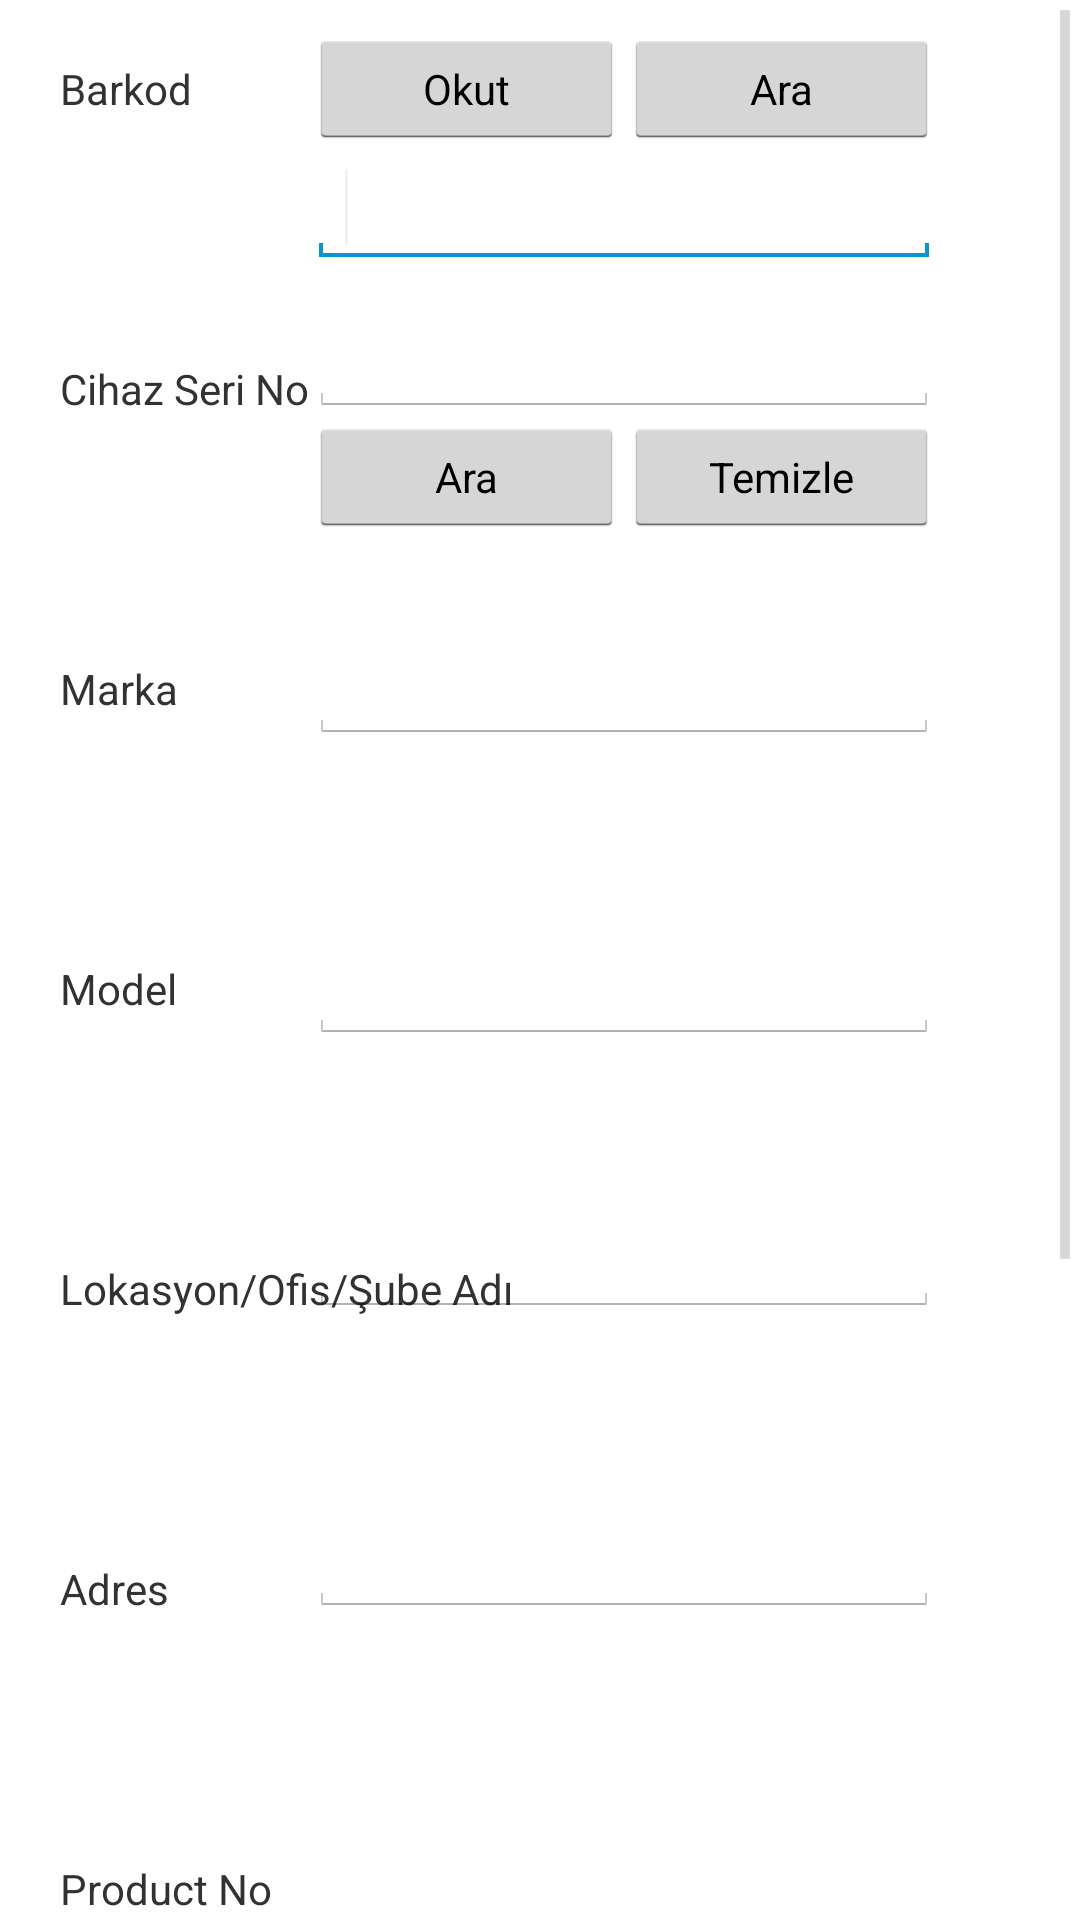

Here is an Android app screen rendered from its layout file. Give the layout XML and the strings, colors and styles it references.
<!-- AndroidManifest.xml: application theme AppTheme -->
<!-- res/layout/lcd.xml -->
<?xml version="1.0" encoding="utf-8"?>
<RelativeLayout xmlns:android="http://schemas.android.com/apk/res/android"
    android:layout_width="match_parent"
    android:layout_height="match_parent">

    <ScrollView
        android:id="@+id/scrollView1"
        android:layout_width="wrap_content"
        android:layout_height="wrap_content"
        android:layout_alignParentBottom="true"
        android:layout_alignParentLeft="true"
        android:layout_alignParentRight="true"
        android:layout_alignParentTop="true" >

        <RelativeLayout
        android:layout_width="match_parent"
        android:layout_height="match_parent"
        android:orientation="vertical" >
    
    	<TextView
        android:id="@+id/textView2"
        android:layout_width="wrap_content"
        android:layout_height="wrap_content"
        android:layout_alignParentLeft="true"
        android:layout_alignParentTop="true"
        android:layout_marginLeft="20dp"
        android:layout_marginTop="20dp"
        android:text="Barkod" />

    	<TextView
        android:id="@+id/textView3"
        android:layout_width="wrap_content"
        android:layout_height="wrap_content"
        android:layout_alignParentLeft="true"
        android:layout_alignParentTop="true"
        android:layout_marginLeft="20dp"
        android:layout_marginTop="120dp"
        android:text="Cihaz Seri No" />

    	<TextView
        android:id="@+id/textView4"
        android:layout_width="wrap_content"
        android:layout_height="wrap_content"
        android:layout_alignParentLeft="true"
        android:layout_alignParentTop="true"
        android:layout_marginLeft="20dp"
        android:layout_marginTop="220dp"
        android:text="Marka" />

    	<TextView
        android:id="@+id/textView5"
        android:layout_width="wrap_content"
        android:layout_height="wrap_content"
        android:layout_alignParentLeft="true"
        android:layout_alignParentTop="true"
        android:layout_marginLeft="20dp"
        android:layout_marginTop="320dp"
        android:text="Model" />
    	
    	<TextView
        android:id="@+id/textView7"
        android:layout_width="wrap_content"
        android:layout_height="wrap_content"
        android:layout_alignParentLeft="true"
        android:layout_alignParentTop="true"
        android:layout_marginLeft="20dp"
        android:layout_marginTop="420dp"
        android:text="Lokasyon/Ofis/Şube Adı" />
    	
    	<TextView
        android:id="@+id/textView8"
        android:layout_width="wrap_content"
        android:layout_height="wrap_content"
        android:layout_alignParentLeft="true"
        android:layout_alignParentTop="true"
        android:layout_marginLeft="20dp"
        android:layout_marginTop="520dp"
        android:text="Adres" />
    	
    	<TextView
        android:id="@+id/textView9"
        android:layout_width="wrap_content"
        android:layout_height="wrap_content"
        android:layout_alignParentLeft="true"
        android:layout_alignParentTop="true"
        android:layout_marginLeft="20dp"
        android:layout_marginTop="620dp"
        android:text="Product No" />
    	
    	<TextView
        android:id="@+id/textView10"
        android:layout_width="wrap_content"
        android:layout_height="wrap_content"
        android:layout_alignParentLeft="true"
        android:layout_alignParentTop="true"
        android:layout_marginLeft="20dp"
        android:layout_marginTop="720dp"
        android:text="Ekran Boyutu" />
    	
    	<TextView
        android:id="@+id/textView11"
        android:layout_width="wrap_content"
        android:layout_height="wrap_content"
        android:layout_alignParentLeft="true"
        android:layout_alignParentTop="true"
        android:layout_marginLeft="20dp"
        android:layout_marginTop="820dp"
        android:text="Durum" />
    	
    	<Button
    	android:id="@+id/button1"
    	android:layout_width="wrap_content"
    	android:layout_height="wrap_content"
    	android:layout_alignParentLeft="true"
    	android:layout_alignParentRight="true"
    	android:layout_alignParentTop="true"
    	android:layout_marginTop="920dp"
    	android:text="Kaydet" />
    	
    	<EditText
    	    android:id="@+id/editText8"
    	    android:layout_width="wrap_content"
    	    android:layout_height="wrap_content"
    	    android:layout_alignBottom="@+id/textView8"
    	    android:layout_alignLeft="@+id/editText7"
    	    android:ems="10" />
    	
    	<EditText
    	    android:id="@+id/editText9"
    	    android:layout_width="wrap_content"
    	    android:layout_height="wrap_content"
    	    android:layout_alignBaseline="@+id/textView9"
    	    android:layout_alignBottom="@+id/textView9"
    	    android:layout_alignLeft="@+id/editText8"
    	    android:ems="10"
    	    android:inputType="number" />
    	
    	<EditText
    	    android:id="@+id/editText10"
    	    android:layout_width="wrap_content"
    	    android:layout_height="wrap_content"
    	    android:layout_alignBaseline="@+id/textView10"
    	    android:layout_alignBottom="@+id/textView10"
    	    android:layout_alignLeft="@+id/editText9"
    	    android:ems="10"
    	    android:inputType="number" />

    	<Spinner
    	    android:id="@+id/spinner1"
    	    android:layout_width="wrap_content"
    	    android:layout_height="wrap_content"
    	    android:layout_alignBottom="@+id/textView11"
    	    android:layout_alignLeft="@+id/editText10" />

    	<Button
    	    android:id="@+id/btnBarkodOkut"
            style="?android:attr/buttonStyleSmall"
            android:layout_width="105dp"
            android:layout_height="40dp"
    	    android:layout_alignBaseline="@+id/textView2"
    	    android:layout_alignBottom="@+id/textView2"
    	    android:layout_toRightOf="@+id/textView3"
    	    android:ems="10"
    	    android:text="Okut" />
    	
    	<Button
                android:id="@+id/buttonBarkodAra"
                style="?android:attr/buttonStyleSmall"
                android:layout_width="105dp"
                android:layout_height="40dp"
                android:layout_alignBaseline="@+id/btnBarkodOkut"
                android:layout_alignBottom="@+id/btnBarkodOkut"
                android:layout_alignLeft="@+id/buttonTemizle"
                android:layout_alignRight="@+id/editText1"
                android:text="Ara" />

    	<EditText
    	    android:id="@+id/editText1"
    	    android:layout_width="wrap_content"
    	    android:layout_height="wrap_content"
    	    android:layout_alignLeft="@+id/btnBarkodOkut"
    	    android:layout_below="@+id/btnBarkodOkut"
    	    android:ems="10"
    	    android:inputType="number" >

    	    <requestFocus />
    	</EditText>

    	<EditText
    	    android:id="@+id/editText3"
    	    android:layout_width="wrap_content"
    	    android:layout_height="wrap_content"
    	    android:layout_alignBottom="@+id/textView3"
    	    android:layout_alignLeft="@+id/editText1"
    	    android:ems="10" />
    	
    	<Button
    	    android:id="@+id/buttonTemizle"
    	    style="?android:attr/buttonStyleSmall"
    	    android:layout_width="105dp"
    	    android:layout_height="40dp"
    	    android:layout_alignBaseline="@+id/buttonAra"
    	    android:layout_alignBottom="@+id/buttonAra"
    	    android:layout_alignRight="@+id/editText3"
    	    android:text="Temizle" />

    	<Button
    	    android:id="@+id/buttonAra"
    	    style="?android:attr/buttonStyleSmall"
    	    android:layout_width="105dp"
    	    android:layout_height="40dp"
    	    android:layout_alignRight="@+id/btnBarkodOkut"
    	    android:layout_below="@+id/editText3"
    	    android:layout_toRightOf="@+id/textView3"
    	    android:text="Ara" />

    	<EditText
    	    android:id="@+id/editText7"
    	    android:layout_width="wrap_content"
    	    android:layout_height="wrap_content"
    	    android:layout_alignBottom="@+id/textView7"
    	    android:layout_toRightOf="@+id/textView3"
    	    android:ems="10" />

    	<EditText
    	    android:id="@+id/editText4"
    	    android:layout_width="wrap_content"
    	    android:layout_height="wrap_content"
    	    android:layout_alignBaseline="@+id/textView4"
    	    android:layout_alignBottom="@+id/textView4"
    	    android:layout_toRightOf="@+id/textView3"
    	    android:ems="10" />

    	<EditText
    	    android:id="@+id/editText5"
    	    android:layout_width="wrap_content"
    	    android:layout_height="wrap_content"
    	    android:layout_alignBaseline="@+id/textView5"
    	    android:layout_alignBottom="@+id/textView5"
    	    android:layout_toRightOf="@+id/textView3"
    	    android:ems="10" />
    	
        </RelativeLayout>
    </ScrollView>

</RelativeLayout>
<!-- resources referenced by this layout -->
<resources>
  <style name="AppTheme" parent="AppBaseTheme">
         
      </style>
  <style name="AppBaseTheme" parent="android:Theme.Light">
       
      </style>
</resources>
